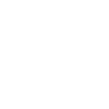
t = 0.00 s
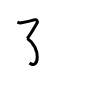
t = 2.00 s
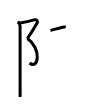
t = 4.00 s
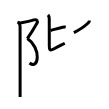
t = 6.00 s
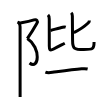
t = 8.00 s
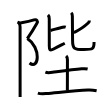
t = 10.00 s

The animated SVG that drew these frames (rendered in a browser with its animation timeline set to each time). Animation: 10 SMIL elements (animate=10); one cycle of 10.00 s.

<svg width="109px" height="109px" viewBox="0 0 px 109px" xmlns="http://www.w3.org/2000/svg" xmlns:xlink="http://www.w3.org/1999/xlink" xml:space="preserve" version="1.1"  baseProfile="full">
<path d="M17.42,22.11c1.45,0.64,3.12,0.9,4.1,0.73c4.14-0.73,10.3-2.22,12.48-2.95c2.7-0.91,4.14,1.16,2.94,3.27c-1.2,2.11-7.54,12.38-9.64,15.4" style="fill:none;stroke:black;stroke-width:3;opacity:0">
  <animate attributeType="CSS" attributeName="opacity" from="0" to="1" begin="0s" dur="1s" repeatCount="0" fill="freeze" />
</path>
<path d="M27.3,38.57C41.38,47.55,39,70.5,29.55,63.05" style="fill:none;stroke:black;stroke-width:3;opacity:0">
  <animate attributeType="CSS" attributeName="opacity" from="0" to="1" begin="1s" dur="1s" repeatCount="0" fill="freeze" />
</path>
<path d="M18.87,23c0.88,0.88,1.21,2.38,1.21,3.75c0,3.96,0.02,46,0.03,63.38c0,3.49,0,5.96,0,6.88" style="fill:none;stroke:black;stroke-width:3;opacity:0">
  <animate attributeType="CSS" attributeName="opacity" from="0" to="1" begin="2s" dur="1s" repeatCount="0" fill="freeze" />
</path>
<path d="M50.52,30.5c3.05-0.75,8.81-2.5,12.2-3.25c1-0.22,2.28-0.25,2.96,0" style="fill:none;stroke:black;stroke-width:3;opacity:0">
  <animate attributeType="CSS" attributeName="opacity" from="0" to="1" begin="3s" dur="1s" repeatCount="0" fill="freeze" />
</path>
<path d="M48,14.89c0.8,0.8,1.26,2.68,1.26,4.02c0,1.25,0.03,20.96,0.04,27.09c0,3.42,0.33,5.27,4.35,3.03c4.84-2.69,7.23-3.78,11.11-5.78" style="fill:none;stroke:black;stroke-width:3;opacity:0">
  <animate attributeType="CSS" attributeName="opacity" from="0" to="1" begin="4s" dur="1s" repeatCount="0" fill="freeze" />
</path>
<path d="M89.38,20.4c0,1.1-0.76,2.16-1.23,2.62c-3.02,2.92-7.23,6.09-14.29,9.66" style="fill:none;stroke:black;stroke-width:3;opacity:0">
  <animate attributeType="CSS" attributeName="opacity" from="0" to="1" begin="5s" dur="1s" repeatCount="0" fill="freeze" />
</path>
<path d="M71.22,12.75c0.83,0.83,1.15,1.88,1.15,3.16c0,5.09,0.21,22.12,0.21,24.47c0,8.25,1.29,9.2,11.31,9.2c9.23,0,10.18-0.58,10.18-7.61" style="fill:none;stroke:black;stroke-width:3;opacity:0">
  <animate attributeType="CSS" attributeName="opacity" from="0" to="1" begin="6s" dur="1s" repeatCount="0" fill="freeze" />
</path>
<path d="M45.38,72.17c2.06,0.8,4.99,0.48,7.12,0.19c8.91-1.19,20.43-2.83,29.13-3.51c1.94-0.15,4.11-0.25,6,0.2" style="fill:none;stroke:black;stroke-width:3;opacity:0">
  <animate attributeType="CSS" attributeName="opacity" from="0" to="1" begin="7s" dur="1s" repeatCount="0" fill="freeze" />
</path>
<path d="M66.17,55.87c1.04,1.04,1.27,2.63,1.27,4.14c0,6-0.07,24-0.07,30.37" style="fill:none;stroke:black;stroke-width:3;opacity:0">
  <animate attributeType="CSS" attributeName="opacity" from="0" to="1" begin="8s" dur="1s" repeatCount="0" fill="freeze" />
</path>
<path d="M37.88,93.08c2.36,0.84,5.66,0.64,8.11,0.44C59.58,92.38,75.4,90.77,88,90.1c3.05-0.16,5.65,0.11,8.63,0.74" style="fill:none;stroke:black;stroke-width:3;opacity:0">
  <animate attributeType="CSS" attributeName="opacity" from="0" to="1" begin="9s" dur="1s" repeatCount="0" fill="freeze" />
</path>
</svg>
